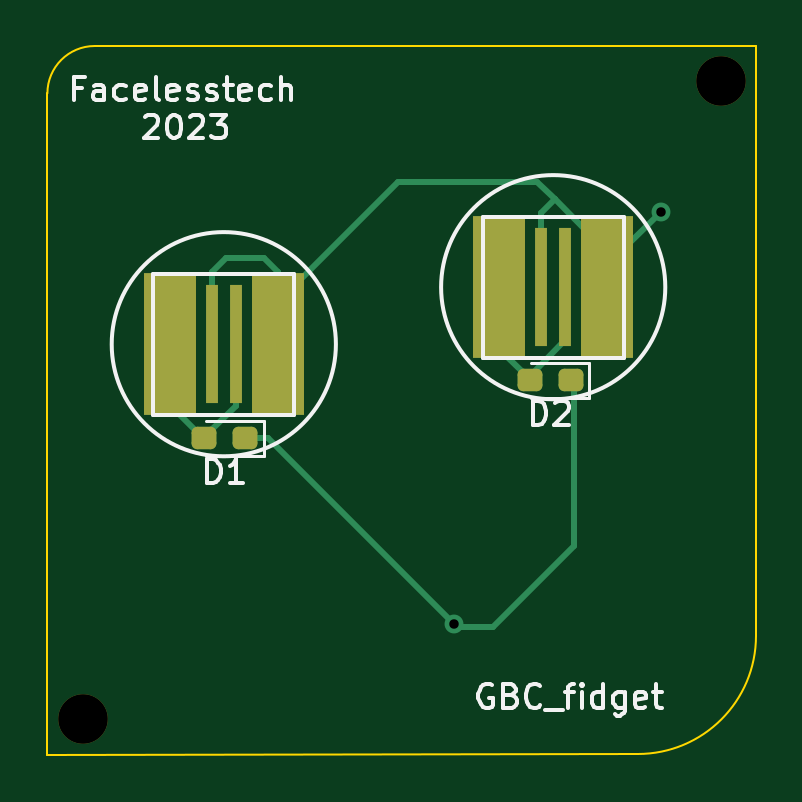
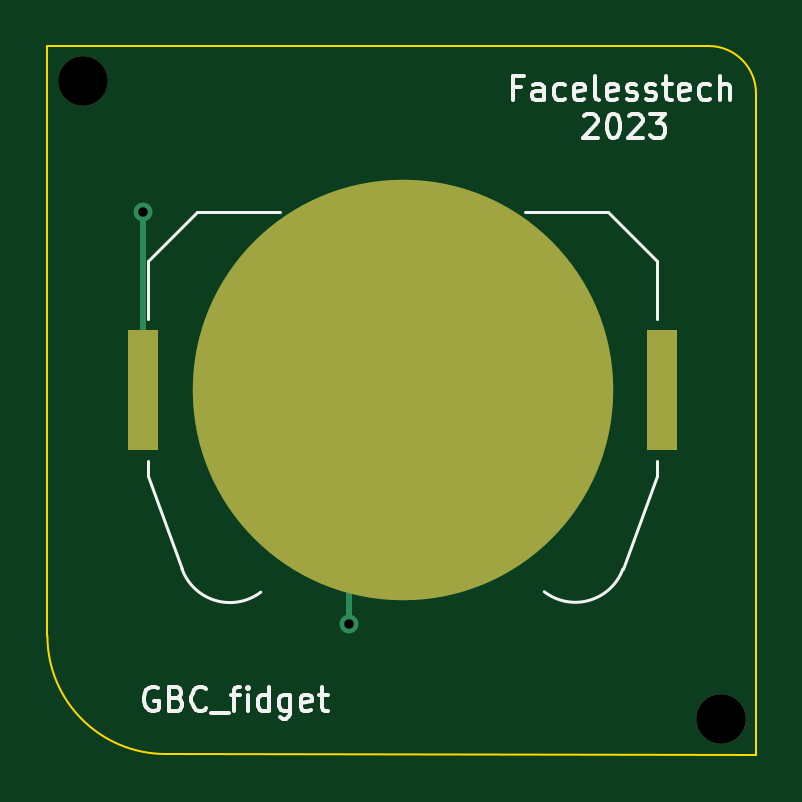
Circuit board: 9 layer files. Board 30.0 x 30.0 mm.
- bottom_copper: gbc_fidget-B_Cu.gbr (1201 bytes)
- bottom_mask: gbc_fidget-B_Mask.gbr (717 bytes)
- bottom_silk: gbc_fidget-B_Silkscreen.gbr (15181 bytes)
- outline: gbc_fidget-Edge_Cuts.gbr (834 bytes)
- top_copper: gbc_fidget-F_Cu.gbr (3711 bytes)
- top_mask: gbc_fidget-F_Mask.gbr (1682 bytes)
- top_silk: gbc_fidget-F_Silkscreen.gbr (17366 bytes)
- drill: gbc_fidget-NPTH.drl (73 bytes)
- drill: gbc_fidget-PTH.drl (73 bytes)

=== bottom_copper: gbc_fidget-B_Cu.gbr ===
%TF.GenerationSoftware,KiCad,Pcbnew,7.0.6*%
%TF.CreationDate,2023-09-02T17:04:30+01:00*%
%TF.ProjectId,gbc_fidget,6762635f-6669-4646-9765-742e6b696361,rev?*%
%TF.SameCoordinates,Original*%
%TF.FileFunction,Copper,L2,Bot*%
%TF.FilePolarity,Positive*%
%FSLAX46Y46*%
G04 Gerber Fmt 4.6, Leading zero omitted, Abs format (unit mm)*
G04 Created by KiCad (PCBNEW 7.0.6) date 2023-09-02 17:04:30*
%MOMM*%
%LPD*%
G01*
G04 APERTURE LIST*
%TA.AperFunction,SMDPad,CuDef*%
%ADD10R,1.270000X5.080000*%
%TD*%
%TA.AperFunction,SMDPad,CuDef*%
%ADD11C,17.800000*%
%TD*%
%TA.AperFunction,ViaPad*%
%ADD12C,0.800000*%
%TD*%
%TA.AperFunction,Conductor*%
%ADD13C,0.250000*%
%TD*%
G04 APERTURE END LIST*
D10*
%TO.P,BT1,1,+*%
%TO.N,Net-(BT1-+)*%
X169811200Y-73914000D03*
X147841200Y-73914000D03*
D11*
%TO.P,BT1,2,-*%
%TO.N,Net-(BT1--)*%
X158826200Y-73914000D03*
%TD*%
D12*
%TO.N,Net-(BT1--)*%
X161086800Y-83845400D03*
%TO.N,Net-(BT1-+)*%
X169824400Y-66370200D03*
%TD*%
D13*
%TO.N,Net-(BT1--)*%
X161086800Y-76174600D02*
X158826200Y-73914000D01*
X161086800Y-83845400D02*
X161086800Y-76174600D01*
%TO.N,Net-(BT1-+)*%
X169811200Y-66383400D02*
X169824400Y-66370200D01*
X169811200Y-73914000D02*
X169811200Y-66383400D01*
%TD*%
M02*

=== bottom_mask: gbc_fidget-B_Mask.gbr ===
%TF.GenerationSoftware,KiCad,Pcbnew,7.0.6*%
%TF.CreationDate,2023-09-02T17:04:30+01:00*%
%TF.ProjectId,gbc_fidget,6762635f-6669-4646-9765-742e6b696361,rev?*%
%TF.SameCoordinates,Original*%
%TF.FileFunction,Soldermask,Bot*%
%TF.FilePolarity,Negative*%
%FSLAX46Y46*%
G04 Gerber Fmt 4.6, Leading zero omitted, Abs format (unit mm)*
G04 Created by KiCad (PCBNEW 7.0.6) date 2023-09-02 17:04:30*
%MOMM*%
%LPD*%
G01*
G04 APERTURE LIST*
%ADD10C,2.100000*%
%ADD11R,1.270000X5.080000*%
%ADD12C,17.800000*%
G04 APERTURE END LIST*
D10*
%TO.C,H2*%
X145364200Y-87858600D03*
%TD*%
%TO.C,H1*%
X172364400Y-60858400D03*
%TD*%
D11*
%TO.C,BT1*%
X169811200Y-73914000D03*
X147841200Y-73914000D03*
D12*
X158826200Y-73914000D03*
%TD*%
M02*

=== bottom_silk: gbc_fidget-B_Silkscreen.gbr (15181 bytes, source omitted) ===
=== outline: gbc_fidget-Edge_Cuts.gbr ===
%TF.GenerationSoftware,KiCad,Pcbnew,7.0.6*%
%TF.CreationDate,2023-09-02T17:04:30+01:00*%
%TF.ProjectId,gbc_fidget,6762635f-6669-4646-9765-742e6b696361,rev?*%
%TF.SameCoordinates,Original*%
%TF.FileFunction,Profile,NP*%
%FSLAX46Y46*%
G04 Gerber Fmt 4.6, Leading zero omitted, Abs format (unit mm)*
G04 Created by KiCad (PCBNEW 7.0.6) date 2023-09-02 17:04:30*
%MOMM*%
%LPD*%
G01*
G04 APERTURE LIST*
%TA.AperFunction,Profile*%
%ADD10C,0.100000*%
%TD*%
G04 APERTURE END LIST*
D10*
X168859200Y-89331800D02*
G75*
G03*
X173863000Y-84328000I0J5003800D01*
G01*
X173863000Y-59359800D02*
X145872200Y-59359800D01*
X145872200Y-59359800D02*
G75*
G03*
X143865600Y-61366400I0J-2006600D01*
G01*
X173863000Y-84328000D02*
X173863000Y-59359800D01*
X168859200Y-89331800D02*
X143865600Y-89357200D01*
X143865600Y-89357200D02*
X143865600Y-61366400D01*
M02*

=== top_copper: gbc_fidget-F_Cu.gbr ===
%TF.GenerationSoftware,KiCad,Pcbnew,7.0.6*%
%TF.CreationDate,2023-09-02T17:04:30+01:00*%
%TF.ProjectId,gbc_fidget,6762635f-6669-4646-9765-742e6b696361,rev?*%
%TF.SameCoordinates,Original*%
%TF.FileFunction,Copper,L1,Top*%
%TF.FilePolarity,Positive*%
%FSLAX46Y46*%
G04 Gerber Fmt 4.6, Leading zero omitted, Abs format (unit mm)*
G04 Created by KiCad (PCBNEW 7.0.6) date 2023-09-02 17:04:30*
%MOMM*%
%LPD*%
G01*
G04 APERTURE LIST*
G04 Aperture macros list*
%AMRoundRect*
0 Rectangle with rounded corners*
0 $1 Rounding radius*
0 $2 $3 $4 $5 $6 $7 $8 $9 X,Y pos of 4 corners*
0 Add a 4 corners polygon primitive as box body*
4,1,4,$2,$3,$4,$5,$6,$7,$8,$9,$2,$3,0*
0 Add four circle primitives for the rounded corners*
1,1,$1+$1,$2,$3*
1,1,$1+$1,$4,$5*
1,1,$1+$1,$6,$7*
1,1,$1+$1,$8,$9*
0 Add four rect primitives between the rounded corners*
20,1,$1+$1,$2,$3,$4,$5,0*
20,1,$1+$1,$4,$5,$6,$7,0*
20,1,$1+$1,$6,$7,$8,$9,0*
20,1,$1+$1,$8,$9,$2,$3,0*%
G04 Aperture macros list end*
%TA.AperFunction,SMDPad,CuDef*%
%ADD10RoundRect,0.237500X0.287500X0.237500X-0.287500X0.237500X-0.287500X-0.237500X0.287500X-0.237500X0*%
%TD*%
%TA.AperFunction,SMDPad,CuDef*%
%ADD11R,0.500000X5.000000*%
%TD*%
%TA.AperFunction,SMDPad,CuDef*%
%ADD12R,2.200000X6.000000*%
%TD*%
%TA.AperFunction,ViaPad*%
%ADD13C,0.800000*%
%TD*%
%TA.AperFunction,Conductor*%
%ADD14C,0.250000*%
%TD*%
G04 APERTURE END LIST*
D10*
%TO.P,D1,1,K*%
%TO.N,Net-(BT1--)*%
X152245000Y-75971400D03*
%TO.P,D1,2,A*%
%TO.N,Net-(D1-A)*%
X150495000Y-75971400D03*
%TD*%
D11*
%TO.P,SW2,1,1*%
%TO.N,Net-(BT1-+)*%
X164774880Y-69570600D03*
D12*
X167563800Y-69570600D03*
%TO.P,SW2,2,2*%
%TO.N,Net-(D2-A)*%
X162991800Y-69570600D03*
D11*
X165780720Y-69570600D03*
%TD*%
%TO.P,SW1,1,1*%
%TO.N,Net-(BT1-+)*%
X150830280Y-71983600D03*
D12*
X153619200Y-71983600D03*
%TO.P,SW1,2,2*%
%TO.N,Net-(D1-A)*%
X149047200Y-71983600D03*
D11*
X151836120Y-71983600D03*
%TD*%
D10*
%TO.P,D2,1,K*%
%TO.N,Net-(BT1--)*%
X166025800Y-73507600D03*
%TO.P,D2,2,A*%
%TO.N,Net-(D2-A)*%
X164275800Y-73507600D03*
%TD*%
D13*
%TO.N,Net-(BT1--)*%
X161086800Y-83845400D03*
%TO.N,Net-(BT1-+)*%
X169824400Y-66370200D03*
%TD*%
D14*
%TO.N,Net-(BT1--)*%
X166152800Y-80532000D02*
X162712400Y-83972400D01*
X152245000Y-75971400D02*
X153212800Y-75971400D01*
X153212800Y-75971400D02*
X161086800Y-83845400D01*
X162712400Y-83972400D02*
X161213800Y-83972400D01*
X166152800Y-73583800D02*
X166152800Y-80532000D01*
X161213800Y-83972400D02*
X161086800Y-83845400D01*
%TO.N,Net-(BT1-+)*%
X153035000Y-68351400D02*
X153619200Y-68935600D01*
X164592000Y-65100200D02*
X165341300Y-65849500D01*
X150830280Y-68930520D02*
X151409400Y-68351400D01*
X164774880Y-69570600D02*
X164774880Y-66415920D01*
X153619200Y-70180200D02*
X158699200Y-65100200D01*
X169824400Y-66370200D02*
X167563800Y-68630800D01*
X158699200Y-65100200D02*
X164592000Y-65100200D01*
X167563800Y-68072000D02*
X167563800Y-69570600D01*
X165341300Y-65849500D02*
X167563800Y-68072000D01*
X167563800Y-68630800D02*
X167563800Y-69570600D01*
X151409400Y-68351400D02*
X153035000Y-68351400D01*
X164774880Y-66415920D02*
X165341300Y-65849500D01*
X153619200Y-71983600D02*
X153619200Y-70180200D01*
X150830280Y-71983600D02*
X150830280Y-68930520D01*
X153619200Y-68935600D02*
X153619200Y-71983600D01*
%TO.N,Net-(D1-A)*%
X150444200Y-75971400D02*
X151836120Y-74579480D01*
X149047200Y-71983600D02*
X149047200Y-74574400D01*
X151836120Y-74579480D02*
X151836120Y-71983600D01*
X149047200Y-74574400D02*
X150444200Y-75971400D01*
%TO.N,Net-(D2-A)*%
X164402800Y-73198520D02*
X164402800Y-73583800D01*
X165780720Y-71820600D02*
X164402800Y-73198520D01*
X162991800Y-72172800D02*
X164402800Y-73583800D01*
X165780720Y-69570600D02*
X165780720Y-71820600D01*
X162991800Y-69570600D02*
X162991800Y-72172800D01*
%TD*%
M02*

=== top_mask: gbc_fidget-F_Mask.gbr (1682 bytes, source withheld) ===
=== top_silk: gbc_fidget-F_Silkscreen.gbr (17366 bytes, source omitted) ===
=== drill: gbc_fidget-NPTH.drl ===
M48
METRIC,TZ
T1C2.100
%
G90
G05
T1
X145364Y-87859
X172364Y-60858
T0
M30

=== drill: gbc_fidget-PTH.drl ===
M48
METRIC,TZ
T1C0.400
%
G90
G05
T1
X161087Y-83845
X169824Y-66370
T0
M30

